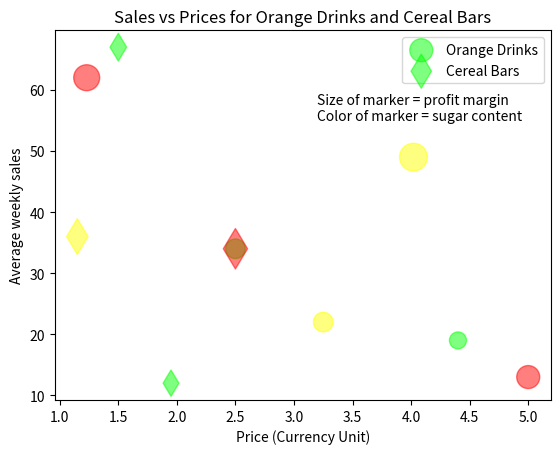

Here is the Python script that generated this plot: (Note: this script raises an exception after producing the figure.)
import matplotlib.pyplot as plt
import numpy as np

low = (0, 1, 0)
medium = (1, 1, 0)
high = (1, 0, 0)

price_orange = np.asarray([2.50, 1.23, 4.02, 3.25, 5.00, 4.40])
sales_per_day_orange = np.asarray([34, 62, 49, 22, 13, 19])
profit_margin_orange = np.asarray([20, 35, 40, 20, 27.5, 15])
sugar_content_orange = [low, high, medium, medium, high, low]

price_cereal = np.asarray([1.50, 2.50, 1.15, 1.95])
sales_per_day_cereal = np.asarray([67, 34, 36, 12])
profit_margin_cereal = np.asarray([20, 42.5, 33.3, 18])
sugar_content_cereal = [low, high, medium, low]

plt.scatter(
    x=price_orange,
    y=sales_per_day_orange,
    s=profit_margin_orange * 10,
    c=sugar_content_orange,
    alpha=0.5,
)
plt.scatter(
    x=price_cereal,
    y=sales_per_day_cereal,
    s=profit_margin_cereal * 10,
    c=sugar_content_cereal,
    marker="d",
    alpha=0.5,
)

plt.title("Sales vs Prices for Orange Drinks and Cereal Bars")
plt.legend(["Orange Drinks", "Cereal Bars"])
plt.xlabel("Price (Currency Unit)")
plt.ylabel("Average weekly sales")
plt.text(
    3.2,
    55,
    "Size of marker = profit margin\n" "Color of marker = sugar content",
)
plt.show()
#Two  lines to make our compiler able to draw:
plt.savefig(sys.stdout.buffer)
sys.stdout.flush()